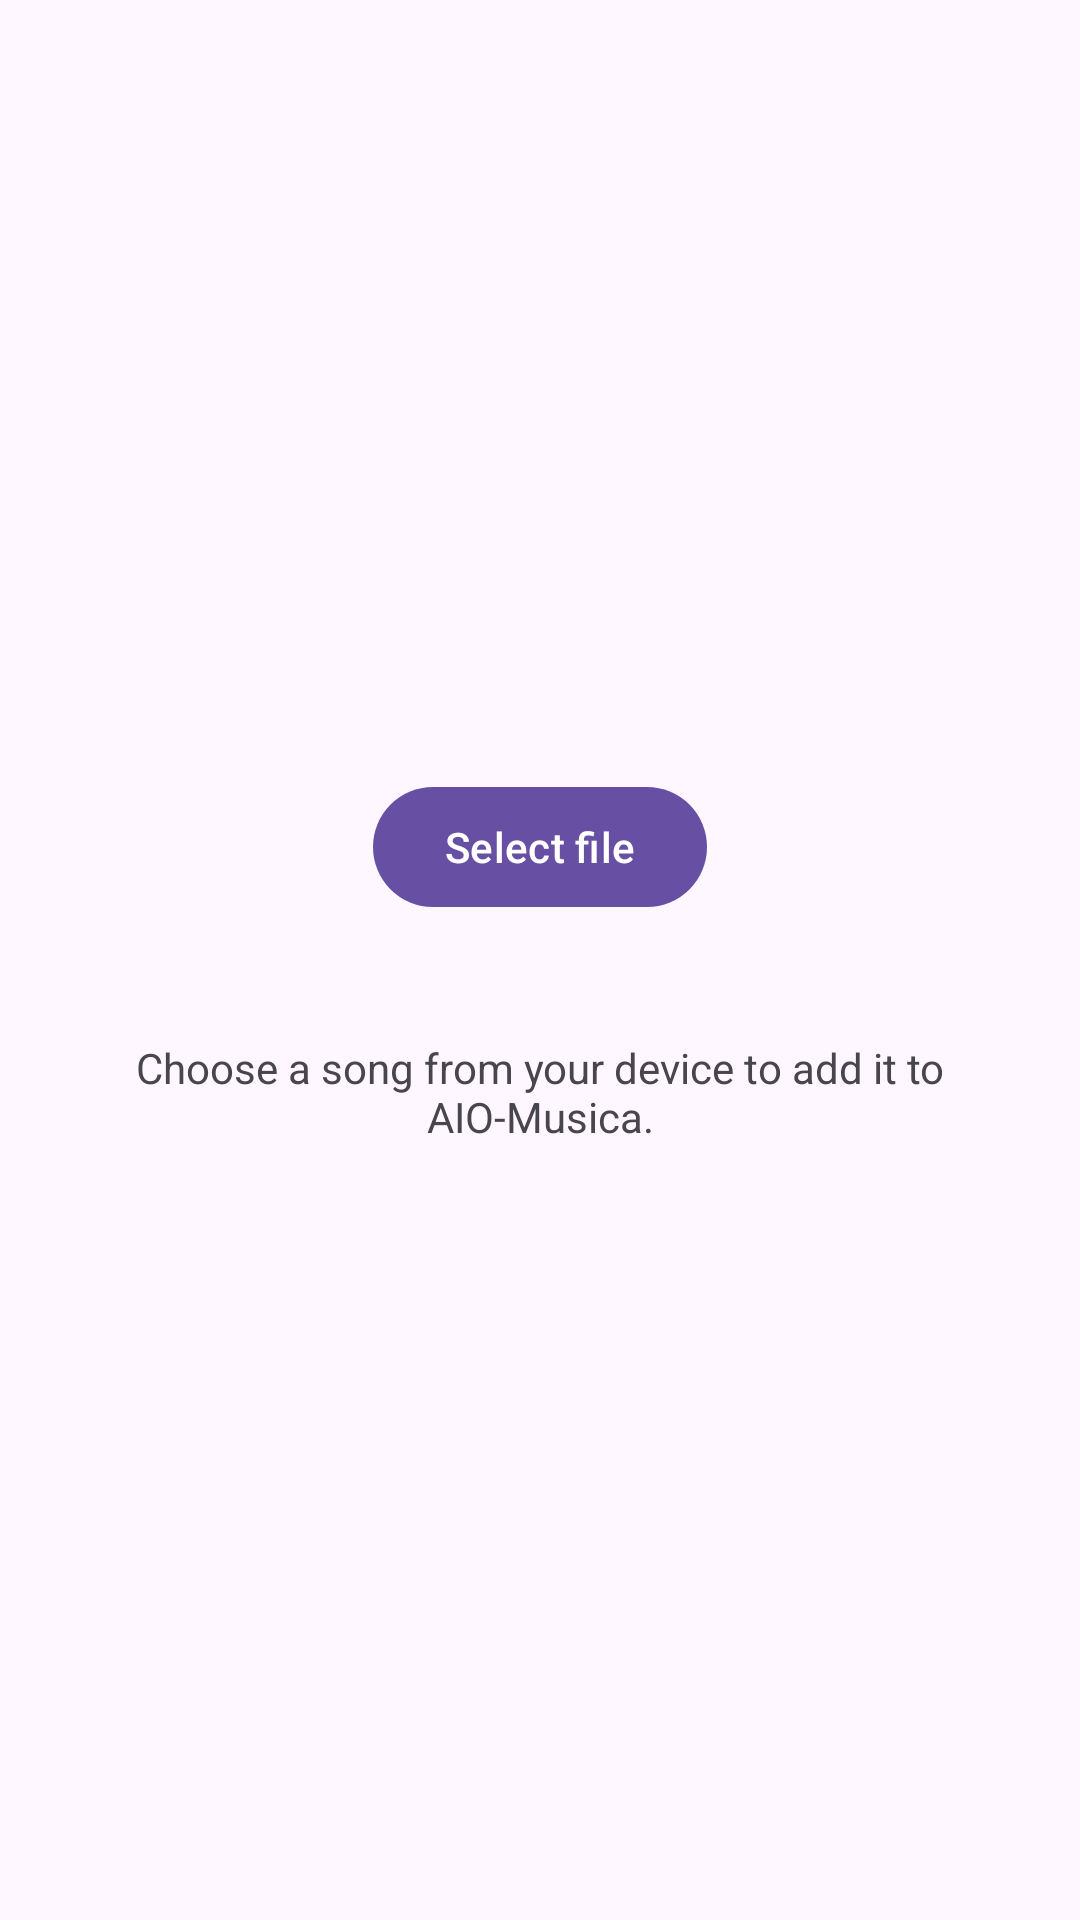

Here is an Android app screen rendered from its layout file. Give the layout XML and the strings, colors and styles it references.
<!-- AndroidManifest.xml: application theme Theme.AIOMusica -->
<!-- res/layout/file_screen.xml -->
<?xml version="1.0" encoding="utf-8"?>
<androidx.constraintlayout.widget.ConstraintLayout
    xmlns:android="http://schemas.android.com/apk/res/android"
    xmlns:app="http://schemas.android.com/apk/res-auto"
    android:layout_width="match_parent"
    android:layout_height="match_parent">
    <LinearLayout
        android:layout_width="0dp"
        android:layout_height="wrap_content"
        android:layout_marginStart="24dp"
        android:layout_marginEnd="24dp"
        android:gravity="center_horizontal"
        android:orientation="vertical"
        app:layout_constraintBottom_toBottomOf="parent"
        app:layout_constraintEnd_toEndOf="parent"
        app:layout_constraintStart_toStartOf="parent"
        app:layout_constraintTop_toTopOf="parent">
        <com.google.android.material.button.MaterialButton
            android:id="@+id/selectFileButton"
            android:layout_width="wrap_content"
            android:layout_height="wrap_content"
            android:text="@string/select_file" />
        <com.google.android.material.progressindicator.LinearProgressIndicator
            android:id="@+id/uploadProgress"
            android:layout_width="match_parent"
            android:layout_height="wrap_content"
            android:layout_marginTop="24dp"
            android:max="100"
            android:visibility="invisible" />
        <TextView
            android:id="@+id/statusText"
            android:layout_width="wrap_content"
            android:layout_height="wrap_content"
            android:layout_marginTop="12dp"
            android:gravity="center"
            android:text="@string/status_idle" />
        <com.google.android.material.button.MaterialButton
            android:id="@+id/cancelButton"
            style="@style/Widget.Material3.Button.TextButton"
            android:layout_width="wrap_content"
            android:layout_height="wrap_content"
            android:layout_marginTop="8dp"
            android:text="@string/cancel_upload"
            android:visibility="gone" />
    </LinearLayout>
</androidx.constraintlayout.widget.ConstraintLayout>
<!-- resources referenced by this layout -->
<resources>
  <string name="cancel_upload">Cancel</string>
  <string name="select_file">Select file</string>
  <string name="status_idle">Choose a song from your device to add it to AIO-Musica.</string>
  <style name="Theme.AIOMusica" parent="Base.Theme.AIOMusica" />
  <style name="Base.Theme.AIOMusica" parent="Theme.Material3.DayNight.NoActionBar">
          
          
      </style>
</resources>
